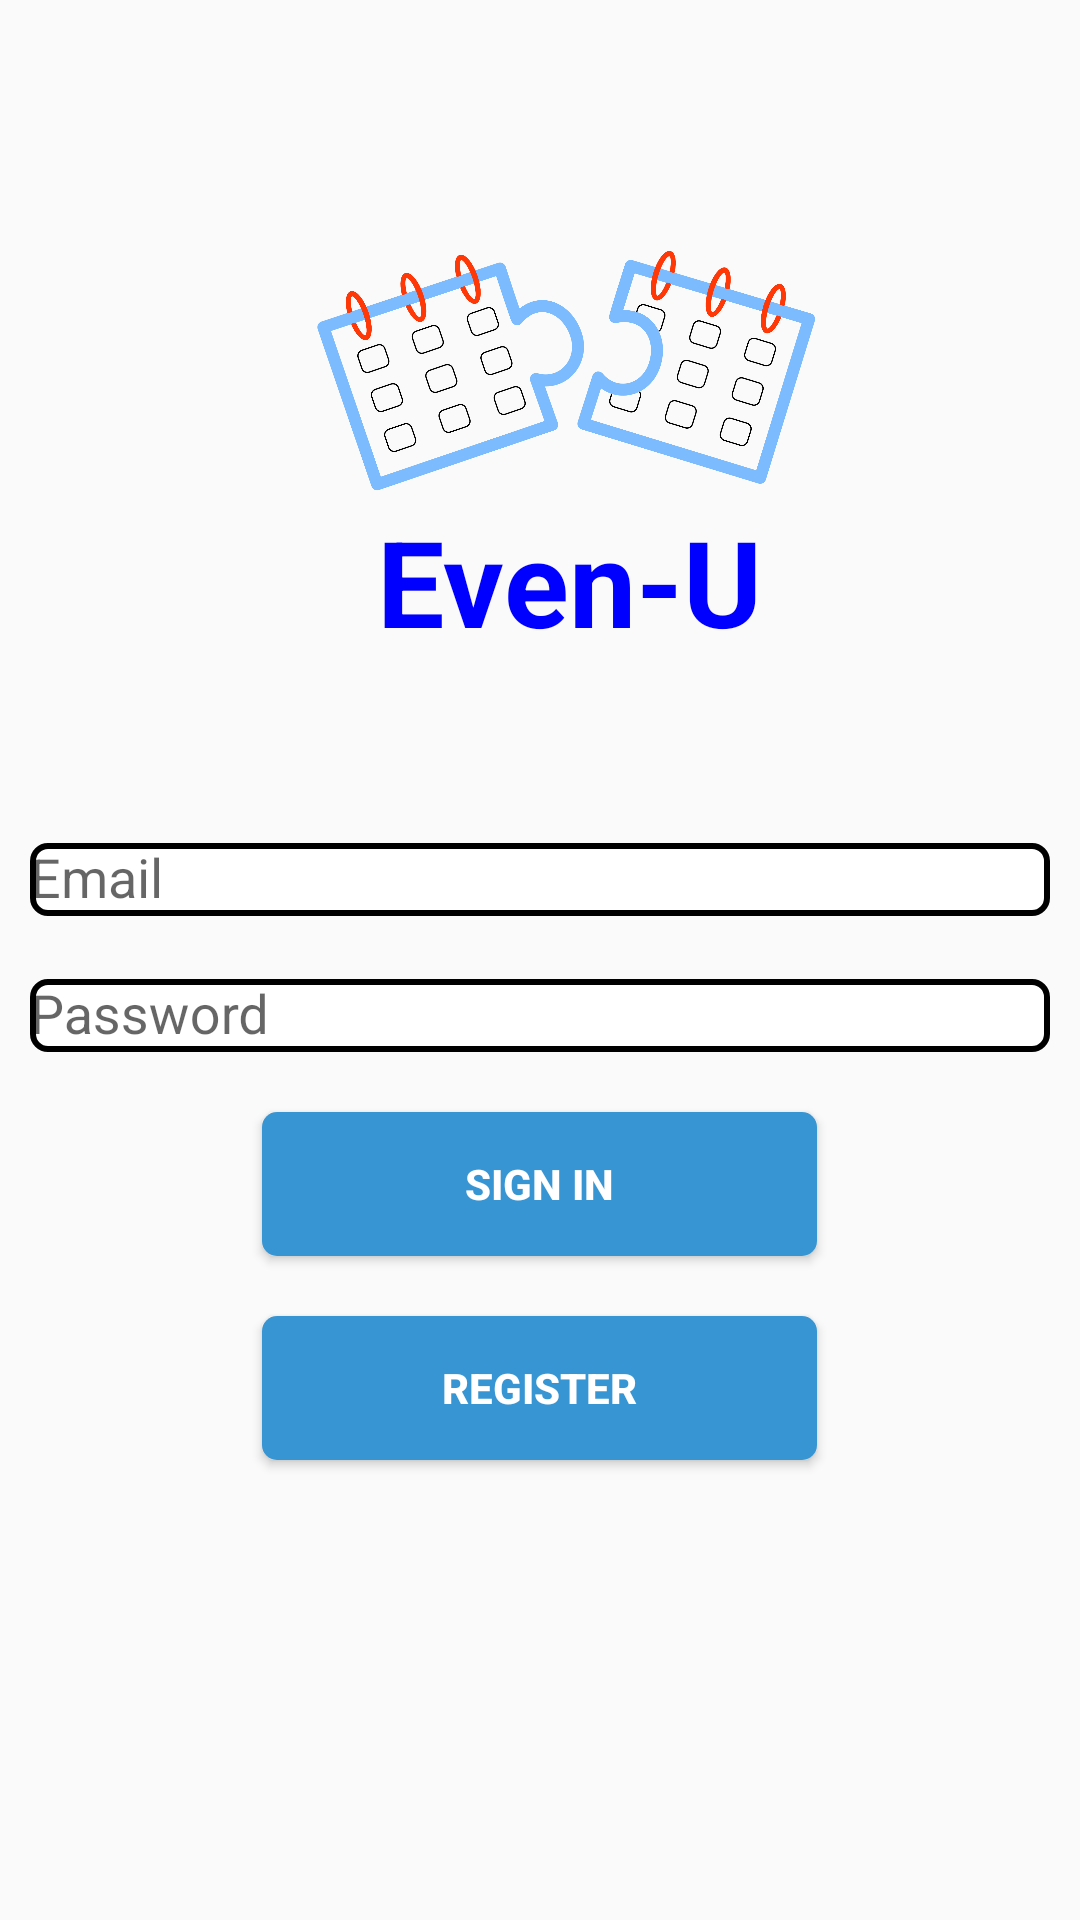

Reconstruct the res/layout file that produces this screen, plus the resources it refers to.
<!-- AndroidManifest.xml: application theme AppTheme -->
<!-- res/layout/login_page.xml -->
<LinearLayout xmlns:android="http://schemas.android.com/apk/res/android"
    xmlns:app="http://schemas.android.com/apk/res-auto"
    xmlns:tools="http://schemas.android.com/tools"
    android:layout_width="match_parent"
    android:layout_height="match_parent"
    android:gravity="bottom"
    android:orientation="vertical"
    android:paddingLeft="10dp"
    android:paddingTop="10dp"
    android:paddingRight="10dp"
    android:paddingBottom="10dp">


    <RelativeLayout
        android:layout_width="360dp"
        android:layout_height="260dp">

        <TextView
            android:id="@+id/even_u_mainpage"
            android:layout_width="wrap_content"
            android:layout_height="wrap_content"
            android:layout_alignTop="@+id/imageView3"
            android:layout_centerHorizontal="true"
            android:layout_marginTop="111dp"
            android:text="Even-U"
            android:textColor="@color/blue"
            android:textSize="40sp"
            android:textStyle="bold"/>

        <ImageView
            android:id="@+id/imageView3"
            android:layout_width="167dp"
            android:layout_height="136dp"
            android:layout_alignParentStart="true"
            android:layout_alignParentLeft="true"
            android:layout_alignParentBottom="true"
            android:layout_marginStart="95dp"
            android:layout_marginLeft="95dp"
            android:layout_marginBottom="78dp"
            app:srcCompat="@drawable/evenu_logo"
            tools:srcCompat="@drawable/evenu_logo" />
    </RelativeLayout>

    <android.support.design.widget.TextInputLayout
        android:layout_width="match_parent"
        android:layout_height="wrap_content">

        <AutoCompleteTextView
            android:id="@+id/login_email"
            android:layout_width="match_parent"
            android:layout_height="wrap_content"
            android:fadingEdge="none"
            android:hint="@string/prompt_email"
            android:imeOptions="actionNext"
            android:inputType="textEmailAddress"
            android:maxLines="1"
            android:layout_marginBottom="10dp"
            android:textColor="@color/black"
            android:textColorHint="@color/black"
            android:textIsSelectable="false"
            android:background="@drawable/round_edittext"/>

    </android.support.design.widget.TextInputLayout>

    <android.support.design.widget.TextInputLayout
        android:layout_width="match_parent"
        android:layout_height="wrap_content">

        <EditText
            android:id="@+id/login_password"
            android:layout_width="match_parent"
            android:layout_height="wrap_content"
            android:hint="@string/prompt_password"
            android:imeActionId="100"
            android:imeActionLabel="@string/action_sign_in_short"
            android:imeOptions="actionUnspecified"
            android:inputType="textPassword"
            android:maxLines="1"
            android:textColor="@color/black"
            android:textColorHint="@color/black"
            android:background="@drawable/round_edittext"/>

    </android.support.design.widget.TextInputLayout>

    <LinearLayout
        android:gravity="center_horizontal"
        android:layout_width="match_parent"
        android:layout_height="match_parent"
        android:orientation="vertical">

        <Button
            android:id="@+id/login_sign_in_button"
            android:layout_width="185dp"
            android:layout_height="wrap_content"
            android:layout_marginTop="20dp"
            android:onClick="signInUser"

            android:text="@string/action_sign_in_short"
            android:textColor="@color/white"
            android:textStyle="bold"
            android:background ="@drawable/round_button"/>

        <Button
            android:id="@+id/login_register_button"
            android:layout_width="185dp"
            android:layout_height="wrap_content"
            android:layout_marginTop="20dp"

            android:focusableInTouchMode="true"
            android:onClick="registerUser"
            android:text="@string/action_register"
            android:textColor="@color/white"
            android:textStyle="bold"
            android:background ="@drawable/round_button"/>

    </LinearLayout>

</LinearLayout>
<!-- resources referenced by this layout -->
<resources>
  <color name="black">#000000</color>
  <color name="blue">#0000FF</color>
  <color name="white">#FFFFFF</color>
  <!-- drawable evenu_logo: png bitmap (drawable, 155384 bytes) -->
  <!-- drawable round_button (drawable) -->
  <shape xmlns:android="http://schemas.android.com/apk/res/android">
      android:shape="rectangle">
  
      <solid android:color="@color/lightblue"/>
      <corners android:radius="5dp"/>
  </shape>
  <!-- drawable round_edittext (drawable) -->
  <?xml version="1.0" encoding="utf-8"?>
  <shape xmlns:android="http://schemas.android.com/apk/res/android">
      android:shape="rectangle" android:padding ="2dp">
  
      <solid android:color="@color/white"/>
      <stroke android:width="2dp"/>
      <corners android:radius="5dp"/>
  </shape>
  <string name="action_register">Register</string>
  <string name="action_sign_in_short">Sign in</string>
  <string name="prompt_email">Email</string>
  <string name="prompt_password">Password</string>
  <style name="AppTheme" parent="Theme.AppCompat.Light.NoActionBar">
          
          <item name="colorPrimary">@color/white</item>
          <item name="colorPrimaryDark">@color/blue</item>
          <item name="colorAccent">@color/blue</item>
      </style>
  <color name="lightblue">#3895d3</color>
</resources>
